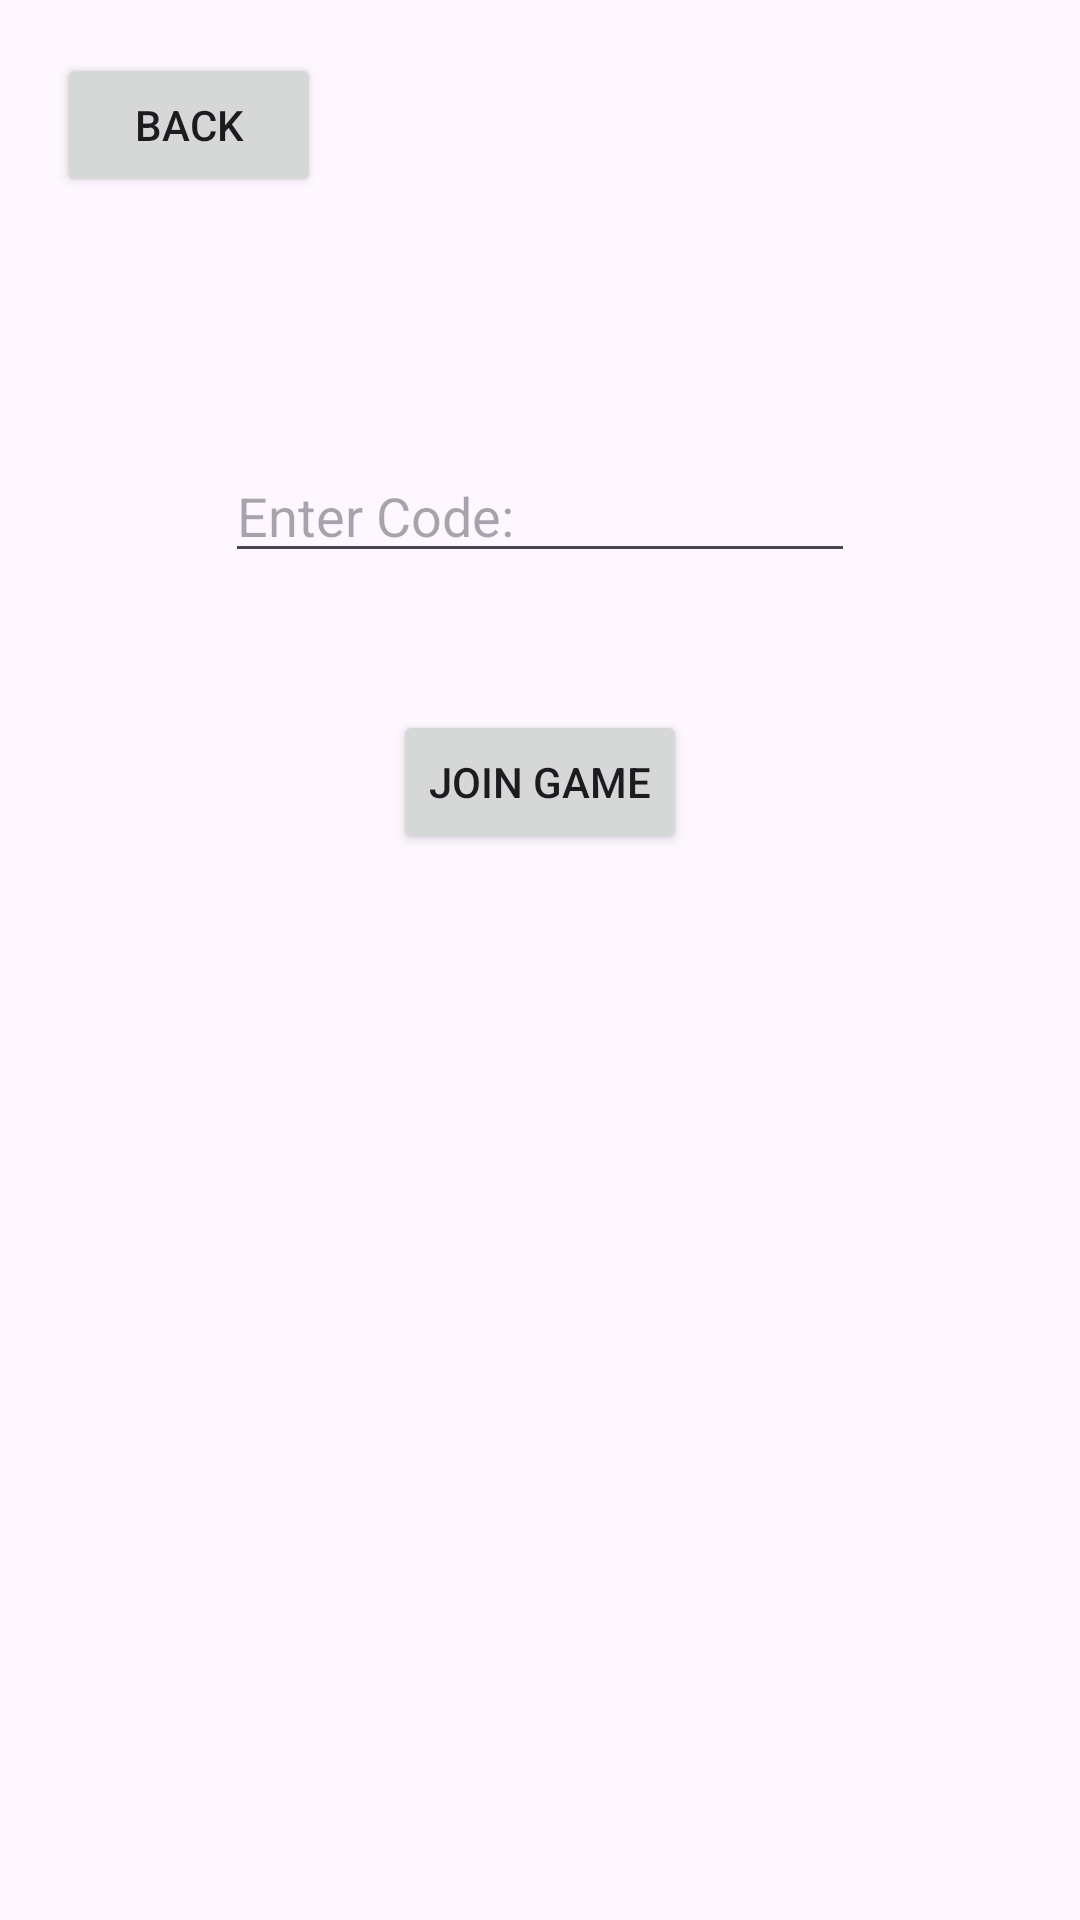

The Android layout XML behind this screen, and the referenced resources:
<!-- AndroidManifest.xml: application theme Theme.CatOrBread -->
<!-- res/layout/activity_join.xml -->
<?xml version="1.0" encoding="utf-8"?>
<androidx.constraintlayout.widget.ConstraintLayout xmlns:android="http://schemas.android.com/apk/res/android"
    xmlns:app="http://schemas.android.com/apk/res-auto"
    xmlns:tools="http://schemas.android.com/tools"
    android:layout_width="match_parent"
    android:layout_height="match_parent"
    tools:context=".JoinActivity">

    <EditText
        android:id="@+id/eTCode"
        android:layout_width="wrap_content"
        android:layout_height="wrap_content"
        android:ems="10"
        android:inputType="text"
        android:hint="Enter Code:"
        app:layout_constraintBottom_toBottomOf="parent"
        app:layout_constraintEnd_toEndOf="parent"
        app:layout_constraintStart_toStartOf="parent"
        app:layout_constraintTop_toTopOf="parent"
        app:layout_constraintVertical_bias="0.25" />

    <Button
        android:id="@+id/btnJoin"
        android:layout_width="wrap_content"
        android:layout_height="wrap_content"
        android:onClick="joinGame"
        android:text="Join Game"
        app:layout_constraintBottom_toBottomOf="parent"
        app:layout_constraintEnd_toEndOf="parent"
        app:layout_constraintStart_toStartOf="parent"
        app:layout_constraintTop_toTopOf="parent"
        app:layout_constraintVertical_bias="0.4" />

    <Button
        android:id="@+id/back"
        android:layout_width="wrap_content"
        android:layout_height="wrap_content"
        android:onClick="clickBack"
        android:text="Back"
        app:layout_constraintBottom_toBottomOf="parent"
        app:layout_constraintEnd_toEndOf="parent"
        app:layout_constraintStart_toStartOf="parent"
        app:layout_constraintTop_toTopOf="parent"
        app:layout_constraintVertical_bias="0.03"
        app:layout_constraintHorizontal_bias="0.07" />

</androidx.constraintlayout.widget.ConstraintLayout>
<!-- resources referenced by this layout -->
<resources>
  <style name="Theme.CatOrBread" parent="Base.Theme.CatOrBread" />
  <style name="Base.Theme.CatOrBread" parent="Theme.Material3.DayNight.NoActionBar">
          
          
      </style>
</resources>
